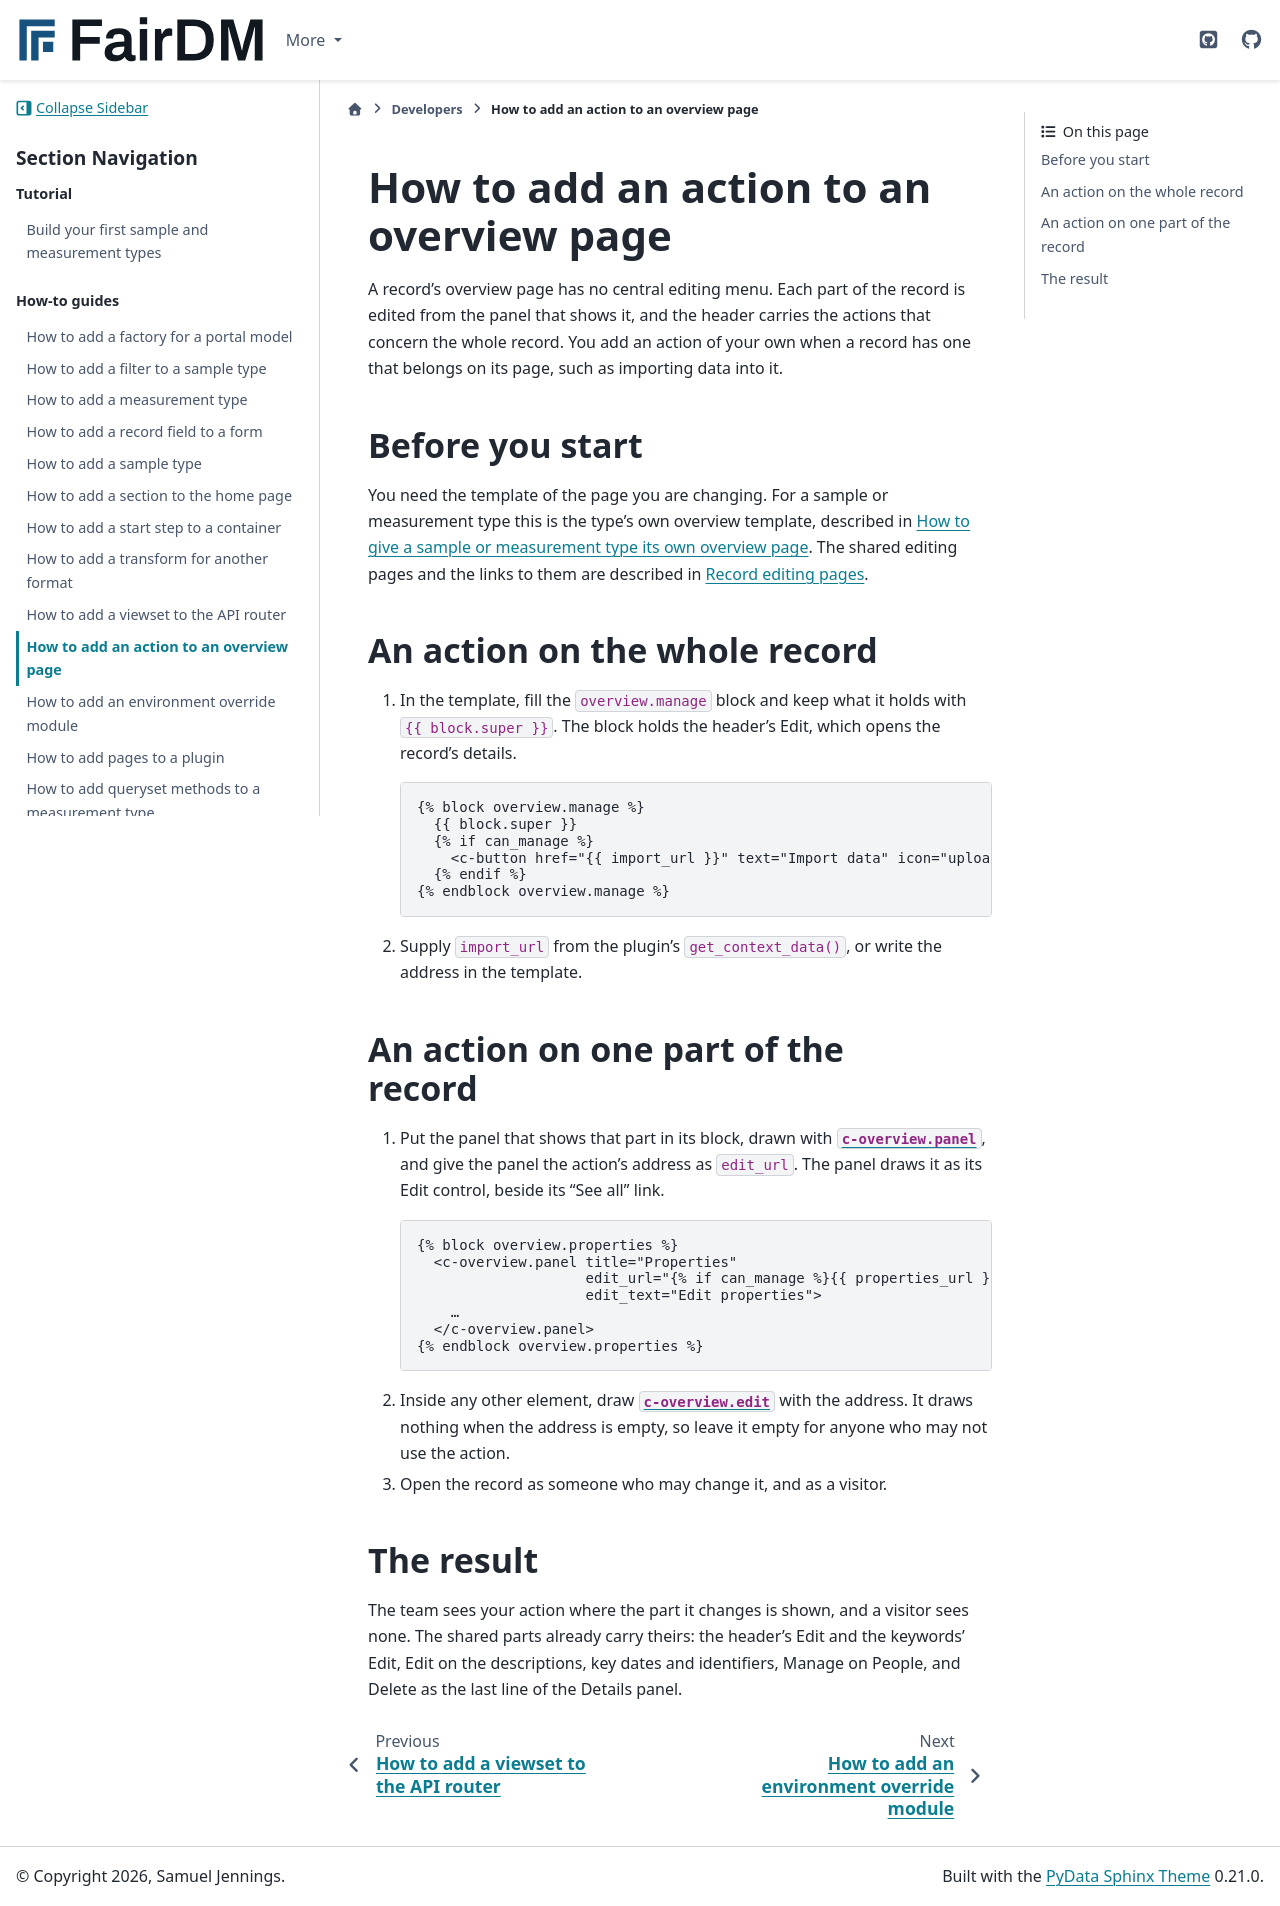

repository: FAIR-DM/fairdm · page: 0.6/developers/how-to/add-an-action-to-an-overview-page.html · generator: sphinx

# How to add an action to an overview page

A record's overview page has no central editing menu. Each part of the record is edited from the panel that shows it, and the header carries the actions that concern the whole record. You add an action of your own when a record has one that belongs on its page, such as importing data into it.

## Before you start

You need the template of the page you are changing. For a sample or measurement type this is the type's own overview template, described in [How to give a sample or measurement type its own overview page](give-a-sample-or-measurement-type-its-own-overview-page.md). The shared editing pages and the links to them are described in [Record editing pages](../reference/record-editing-pages.md#the-edit-links).

## An action on the whole record

1. In the template, fill the `overview.manage` block and keep what it holds with `{{ block.super }}`. The block holds the header's Edit, which opens the record's details.

   ```django
   {% block overview.manage %}
     {{ block.super }}
     {% if can_manage %}
       <c-button href="{{ import_url }}" text="Import data" icon="upload" size="sm" />
     {% endif %}
   {% endblock overview.manage %}
   ```

2. Supply `import_url` from the plugin's `get_context_data()`, or write the address in the template.

## An action on one part of the record

1. Put the panel that shows that part in its block, drawn with [`c-overview.panel`](../reference/components.md#c-overviewpanel), and give the panel the action's address as `edit_url`. The panel draws it as its Edit control, beside its "See all" link.

   ```django
   {% block overview.properties %}
     <c-overview.panel title="Properties"
                       edit_url="{% if can_manage %}{{ properties_url }}{% endif %}"
                       edit_text="Edit properties">
       …
     </c-overview.panel>
   {% endblock overview.properties %}
   ```

2. Inside any other element, draw [`c-overview.edit`](../reference/components.md#c-overviewedit) with the address. It draws nothing when the address is empty, so leave it empty for anyone who may not use the action.

3. Open the record as someone who may change it, and as a visitor.

## The result

The team sees your action where the part it changes is shown, and a visitor sees none. The shared parts already carry theirs: the header's Edit and the keywords' Edit, Edit on the descriptions, key dates and identifiers, Manage on People, and Delete as the last line of the Details panel.
